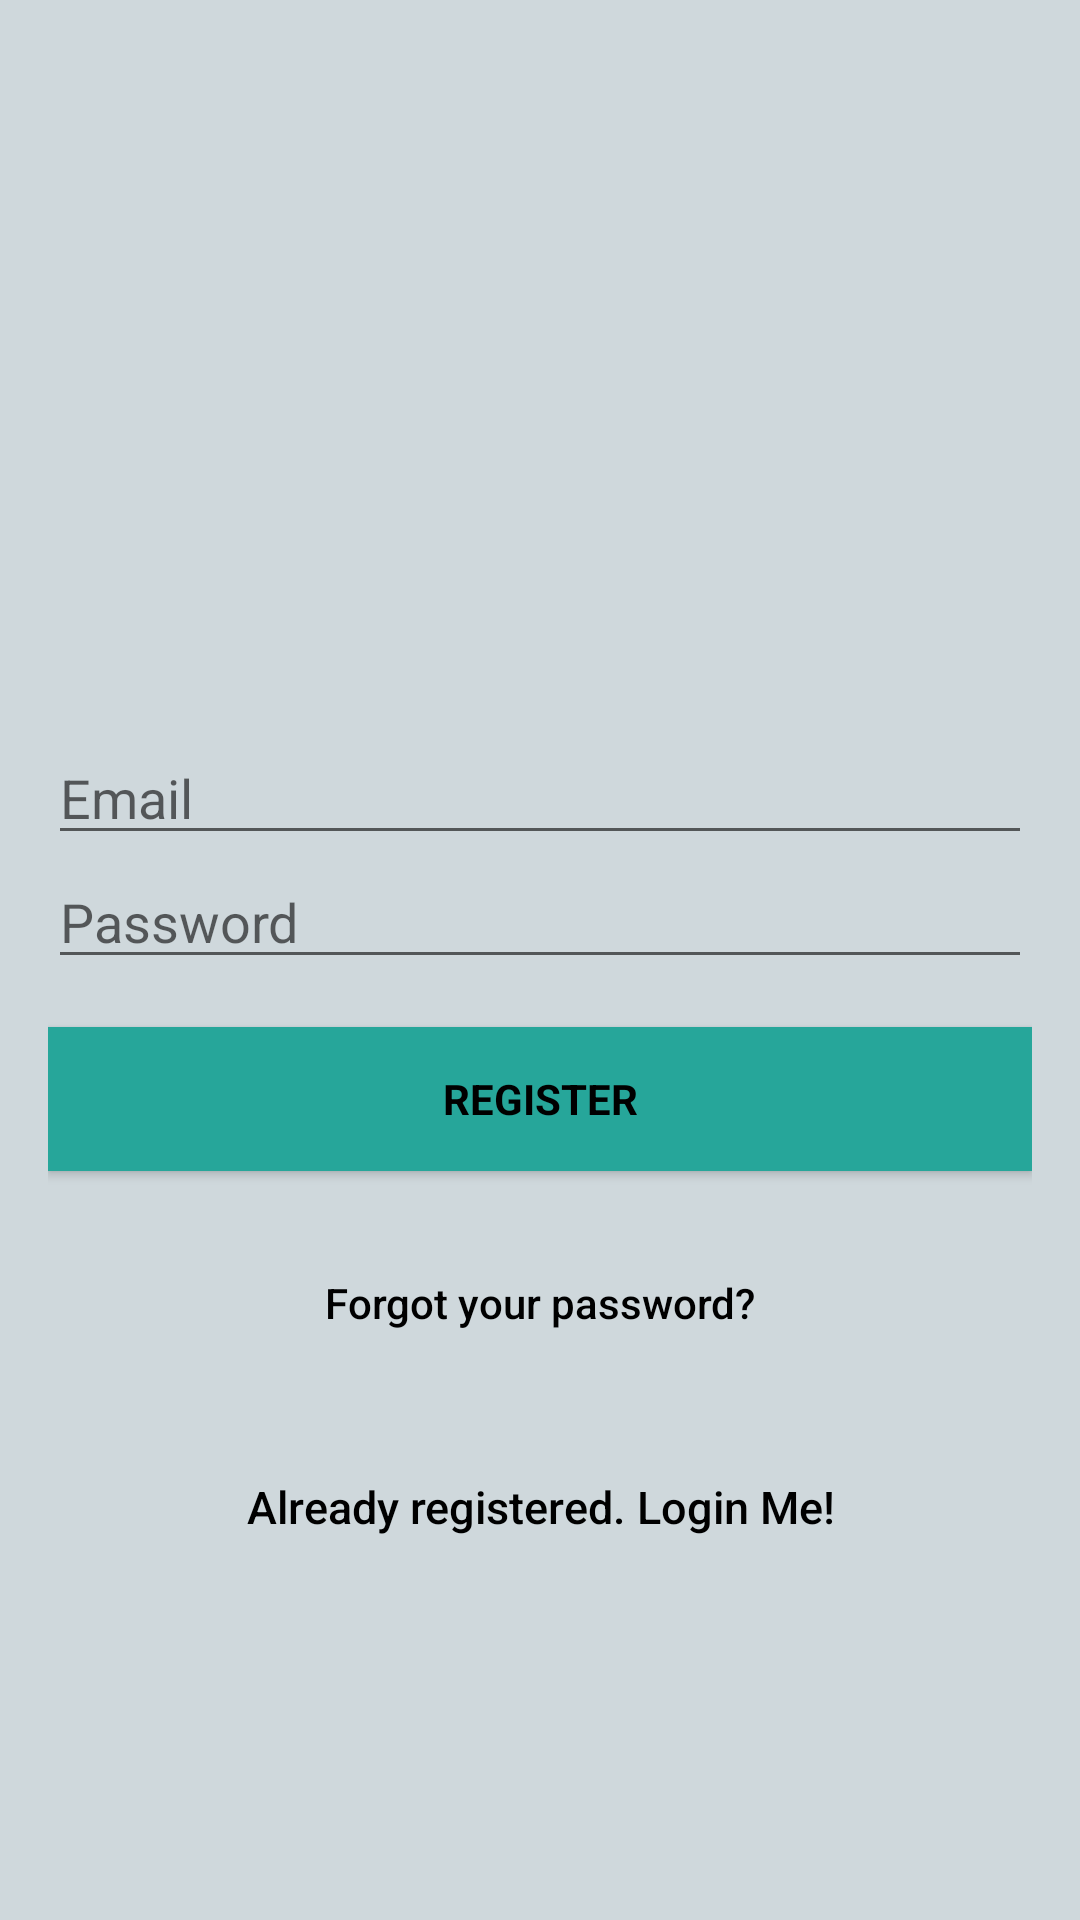

Reconstruct the res/layout file that produces this screen, plus the resources it refers to.
<!-- AndroidManifest.xml: application theme AppTheme -->
<!-- res/layout/activity_signup.xml -->
<?xml version="1.0" encoding="utf-8"?>
<android.support.constraint.ConstraintLayout
    xmlns:android="http://schemas.android.com/apk/res/android"
    xmlns:tools="http://schemas.android.com/tools"
    android:layout_width="match_parent"
    android:layout_height="match_parent">


    <LinearLayout
        android:layout_width="fill_parent"
        android:layout_height="fill_parent"
        android:background="@color/colorPrimary"
        android:gravity="center"
        android:orientation="vertical"
        android:padding="@dimen/activity_horizontal_margin">


        <ImageView
            android:layout_width="@dimen/logo_w_h"
            android:layout_height="@dimen/logo_w_h"
            android:layout_gravity="center_horizontal"
            android:layout_marginBottom="30dp"
            android:src="@mipmap/firebaselogo" />

        android:layout_width="match_parent"
        android:layout_height="wrap_content">

        <EditText
            android:id="@+id/email"
            android:layout_width="match_parent"
            android:layout_height="wrap_content"
            android:hint="@string/email"
            android:inputType="textEmailAddress"
            android:maxLines="1"
            android:singleLine="true"
            android:textColor="@color/hints" />


        android:layout_width="match_parent"
        android:layout_height="wrap_content">

        <EditText
            android:id="@+id/password"
            android:layout_width="match_parent"
            android:layout_height="wrap_content"
            android:focusableInTouchMode="true"
            android:hint="@string/hint_password"
            android:imeActionId="@+id/login"
            android:imeOptions="actionUnspecified"
            android:inputType="textPassword"
            android:maxLines="1"
            android:singleLine="true"
            android:textColor="@color/hints"
            tools:ignore="InvalidImeActionId" />


        <Button
            android:id="@+id/registerbtn"
            style="?android:textAppearanceSmall"
            android:layout_width="match_parent"
            android:layout_height="wrap_content"
            android:layout_marginTop="16dp"
            android:background="@color/colorAccent"
            android:text="@string/action_sign_in_short"
            android:textColor="@android:color/black"
            android:textStyle="bold" />

        <Button
            android:id="@+id/forgetbtn"
            android:layout_width="fill_parent"
            android:layout_height="wrap_content"
            android:layout_marginTop="20dip"
            android:background="@null"
            android:text="@string/btn_forgot_password"
            android:textAllCaps="false"
            android:textColor="@android:color/black" />

        

        <Button
            android:id="@+id/login"
            android:layout_width="fill_parent"
            android:layout_height="wrap_content"
            android:layout_marginTop="20dip"
            android:background="@null"
            android:text="@string/btn_link_to_login"
            android:textAllCaps="false"
            android:textColor="@android:color/black"
            android:textSize="15dp" />

        <ProgressBar
            android:id="@+id/progressBar"
            android:layout_width="match_parent"
            android:layout_height="30dp"
            android:layout_gravity="center|bottom"
            android:layout_marginBottom="20dp"
            android:visibility="gone"
            />

    </LinearLayout>

</android.support.constraint.ConstraintLayout>
<!-- resources referenced by this layout -->
<resources>
  <color name="colorAccent">#26A69A</color>
  <color name="colorPrimary">#CFD8DC</color>
  <color name="hints">#37474F</color>
  <dimen name="activity_horizontal_margin">16dp</dimen>
  <dimen name="logo_w_h">100dp</dimen>
  <string name="action_sign_in_short">Register</string>
  <string name="btn_forgot_password">Forgot your password?</string>
  <string name="btn_link_to_login">Already registered. Login Me!</string>
  <string name="email">Email</string>
  <string name="hint_password">Password</string>
  <style name="AppTheme" parent="Theme.AppCompat.Light.DarkActionBar">
          
          <item name="colorPrimary">#00796B</item>
          <item name="colorPrimaryDark">@color/colorPrimaryDark</item>
          <item name="colorAccent">@color/colorAccent</item>
      </style>
  <color name="colorPrimaryDark">#AED581</color>
</resources>
